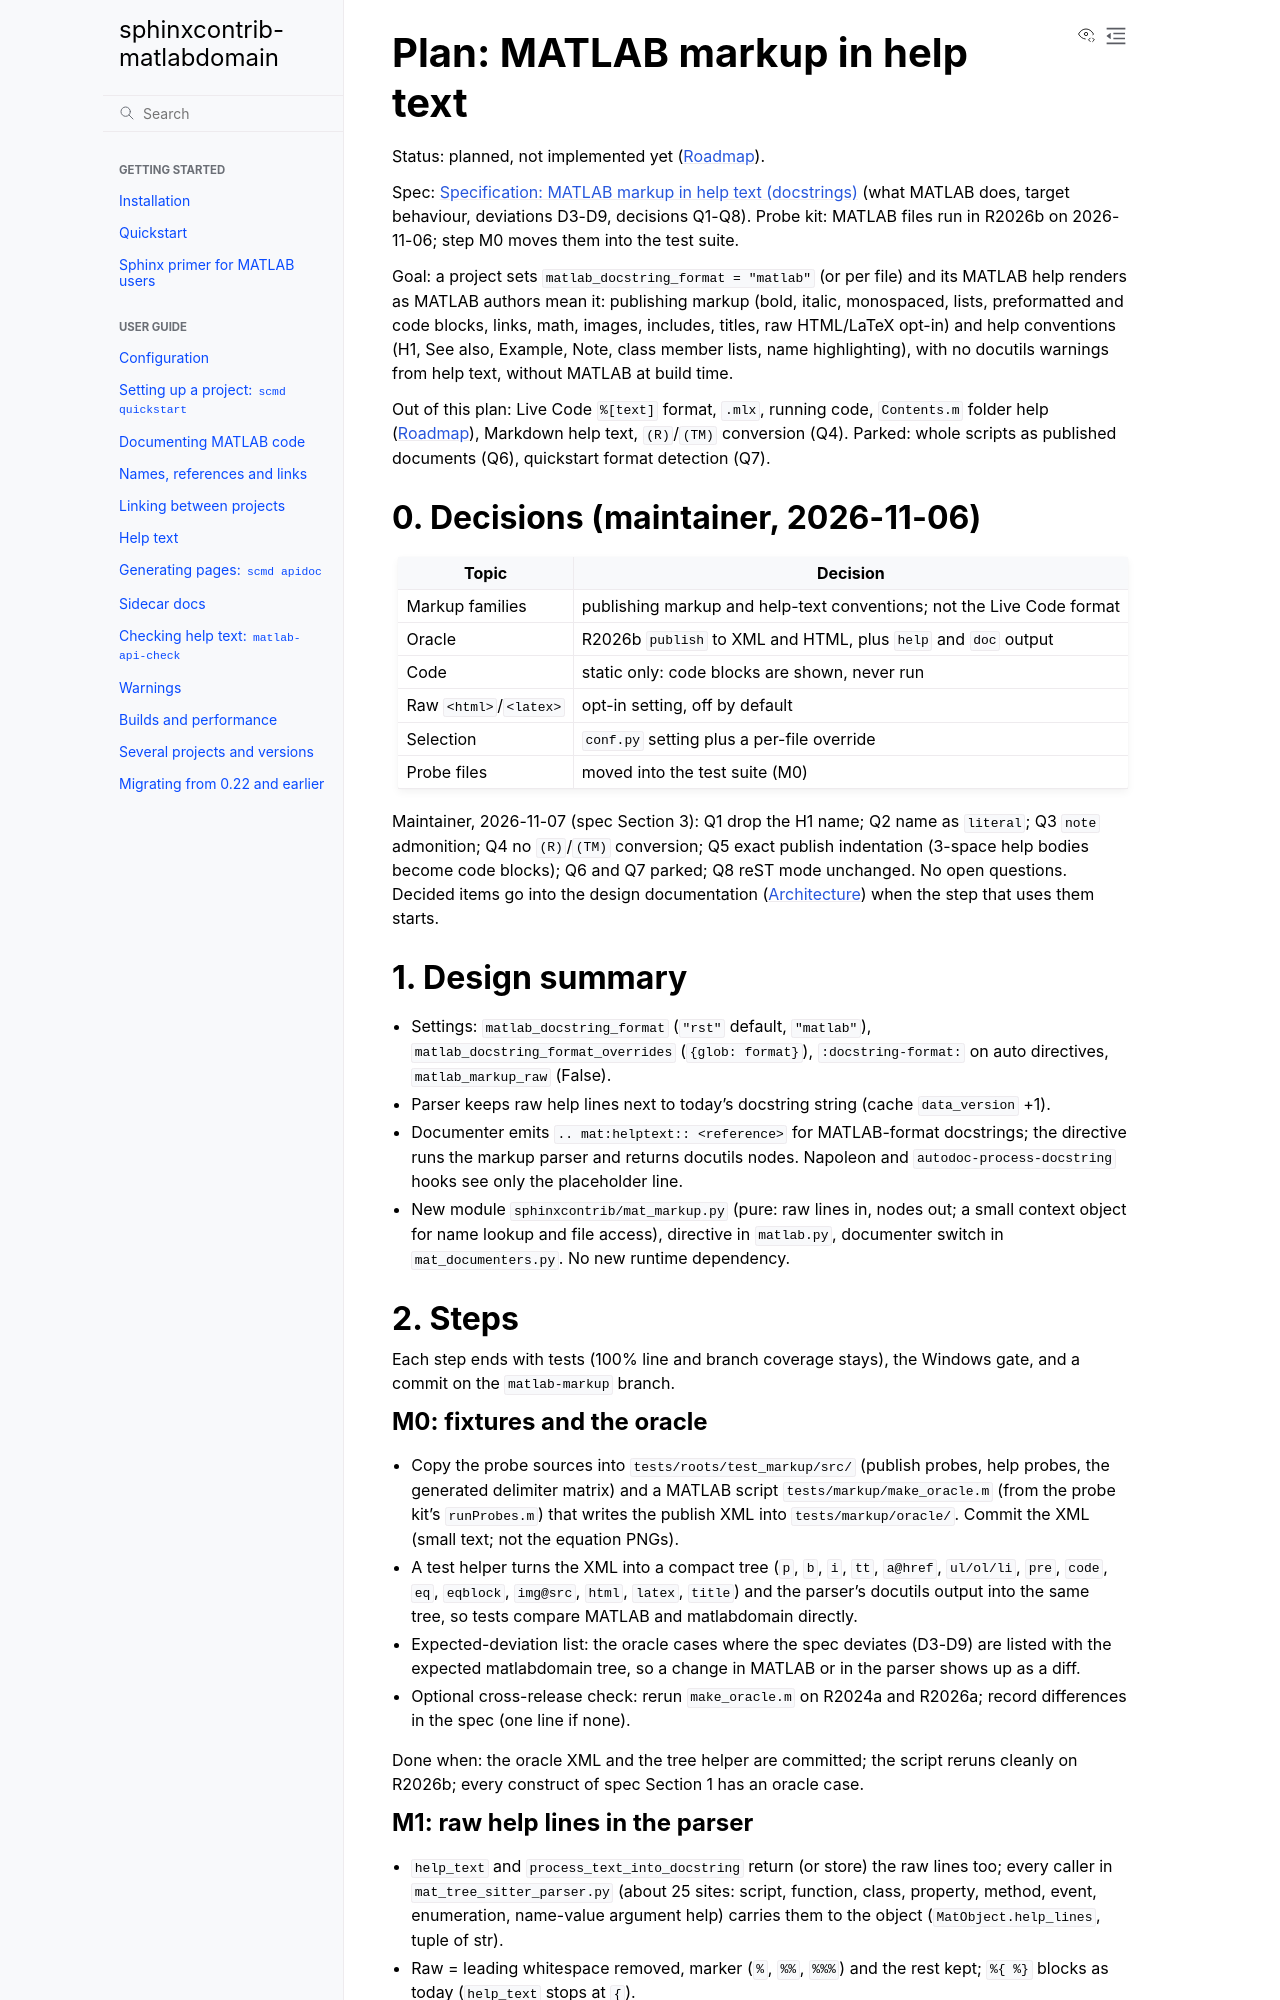

repository: jasonnicholson/matlabdomain-non-fork · page: developer-guide/matlab-markup-plan.html · generator: sphinx

Plan: MATLAB markup in help text
================================

Status: planned, not implemented yet (:doc:`roadmap`).

Spec: :doc:`matlab-markup-spec` (what MATLAB does, target behaviour,
deviations D3-D9, decisions Q1-Q8). Probe kit: MATLAB files run in
R2026b on 2026-11-06; step M0 moves them into the test suite.

Goal: a project sets ``matlab_docstring_format = "matlab"`` (or per file)
and its MATLAB help renders as MATLAB authors mean it: publishing markup
(bold, italic, monospaced, lists, preformatted and code blocks, links,
math, images, includes, titles, raw HTML/LaTeX opt-in) and
help conventions (H1, See also, Example, Note, class member lists,
name highlighting), with no docutils warnings from help text, without
MATLAB at build time.

Out of this plan: Live Code ``%[text]`` format, ``.mlx``, running code,
``Contents.m`` folder help (:doc:`roadmap`), Markdown help text, ``(R)``/``(TM)``
conversion (Q4). Parked: whole scripts as published documents (Q6),
quickstart format detection (Q7).

0. Decisions (maintainer, 2026-11-06)
-------------------------------------

+----------------------------+-----------------------------------------------+
| Topic                      | Decision                                      |
+============================+===============================================+
| Markup families            | publishing markup and help-text conventions;  |
|                            | not the Live Code format                      |
+----------------------------+-----------------------------------------------+
| Oracle                     | R2026b ``publish`` to XML and HTML, plus      |
|                            | ``help`` and ``doc`` output                   |
+----------------------------+-----------------------------------------------+
| Code                       | static only: code blocks are shown, never run |
+----------------------------+-----------------------------------------------+
| Raw ``<html>``/``<latex>`` | opt-in setting, off by default                |
+----------------------------+-----------------------------------------------+
| Selection                  | ``conf.py`` setting plus a per-file override  |
+----------------------------+-----------------------------------------------+
| Probe files                | moved into the test suite (M0)                |
+----------------------------+-----------------------------------------------+

Maintainer, 2026-11-07 (spec Section 3): Q1 drop the H1 name; Q2 name
as ``literal``; Q3 ``note`` admonition; Q4 no ``(R)``/``(TM)`` conversion; Q5
exact publish indentation (3-space help bodies become code blocks);
Q6 and Q7 parked; Q8 reST mode unchanged. No open questions. Decided
items go into the design documentation (:doc:`architecture`) when the
step that uses them starts.

1. Design summary
-----------------

- Settings: ``matlab_docstring_format`` (``"rst"`` default, ``"matlab"``),
  ``matlab_docstring_format_overrides`` (``{glob: format}``),
  ``:docstring-format:`` on auto directives, ``matlab_markup_raw`` (False).
- Parser keeps raw help lines next to today's docstring string (cache
  ``data_version`` +1).
- Documenter emits ``.. mat:helptext:: <reference>`` for MATLAB-format
  docstrings; the directive runs the markup parser and returns docutils
  nodes. Napoleon and ``autodoc-process-docstring`` hooks see only the
  placeholder line.
- New module ``sphinxcontrib/mat_markup.py`` (pure: raw lines in, nodes
  out; a small context object for name lookup and file access), directive
  in ``matlab.py``, documenter switch in ``mat_documenters.py``. No new
  runtime dependency.

2. Steps
--------

Each step ends with tests (100% line and branch coverage stays), the
Windows gate, and a commit on the ``matlab-markup`` branch.

M0: fixtures and the oracle
~~~~~~~~~~~~~~~~~~~~~~~~~~~

- Copy the probe sources into ``tests/roots/test_markup/src/`` (publish
  probes, help probes, the generated delimiter matrix) and a MATLAB
  script ``tests/markup/make_oracle.m`` (from the probe kit's ``runProbes.m``) that
  writes the publish XML into ``tests/markup/oracle/``. Commit the XML
  (small text; not the equation PNGs).
- A test helper turns the XML into a compact tree (``p``, ``b``, ``i``, ``tt``,
  ``a@href``, ``ul/ol/li``, ``pre``, ``code``, ``eq``, ``eqblock``, ``img@src``,
  ``html``, ``latex``, ``title``) and the parser's docutils output into the
  same tree, so tests compare MATLAB and matlabdomain directly.
- Expected-deviation list: the oracle cases where the spec deviates
  (D3-D9) are listed with the expected matlabdomain tree, so a change in
  MATLAB or in the parser shows up as a diff.
- Optional cross-release check: rerun ``make_oracle.m`` on R2024a and
  R2026a; record differences in the spec (one line if
  none).

Done when: the oracle XML and the tree helper are committed; the script
reruns cleanly on R2026b; every construct of spec Section 1 has an
oracle case.
